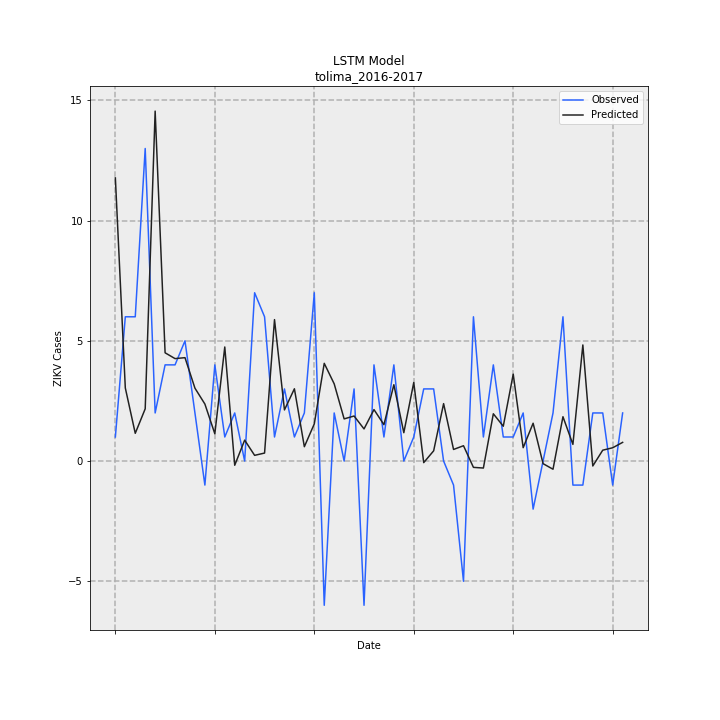

Source data for this figure (header and first rows):
Date, Observed, Predicted, error
01/01/2017, 1, 11.78, 10.78
08/01/2017, 6, 3.04, -2.96
15/01/2017, 6, 1.153, -4.847
22/01/2017, 13, 2.172, -10.83
29/01/2017, 2, 14.56, 12.56
05/02/2017, 4, 4.502, 0.502
12/02/2017, 4, 4.261, 0.2605
19/02/2017, 5, 4.3, -0.7001
26/02/2017, 2, 3.031, 1.031
05/03/2017, -1, 2.371, 3.371
12/03/2017, 4, 1.134, -2.866
19/03/2017, 1, 4.744, 3.744
26/03/2017, 2, -0.1756, -2.176
02/04/2017, 0.0, 0.8694, 0.8694
09/04/2017, 7, 0.2369, -6.763
16/04/2017, 6, 0.3319, -5.668
23/04/2017, 1, 5.883, 4.883
30/04/2017, 3, 2.126, -0.8739
07/05/2017, 1, 3.006, 2.006
14/05/2017, 2, 0.5957, -1.404
21/05/2017, 7, 1.546, -5.454
28/05/2017, -6, 4.064, 10.06
04/06/2017, 2, 3.211, 1.211
11/06/2017, 0.0, 1.753, 1.753
18/06/2017, 3, 1.872, -1.128
25/06/2017, -6, 1.336, 7.336
02/07/2017, 4, 2.14, -1.86
09/07/2017, 1, 1.512, 0.5121
16/07/2017, 4, 3.174, -0.8255
23/07/2017, 0.0, 1.178, 1.178
30/07/2017, 1, 3.268, 2.268
06/08/2017, 3, -0.066, -3.066
13/08/2017, 3, 0.4249, -2.575
20/08/2017, 0.0, 2.388, 2.388
27/08/2017, -1, 0.4817, 1.482
03/09/2017, -5, 0.637, 5.637
10/09/2017, 6, -0.2632, -6.263
17/09/2017, 1, -0.291, -1.291
24/09/2017, 4, 1.965, -2.035
01/10/2017, 1, 1.448, 0.4479
08/10/2017, 1, 3.614, 2.614
15/10/2017, 2, 0.5558, -1.444
22/10/2017, -2, 1.573, 3.573
29/10/2017, 0.0, -0.1084, -0.1084
05/11/2017, 2, -0.3407, -2.341
12/11/2017, 6, 1.844, -4.156
19/11/2017, -1, 0.6926, 1.693
26/11/2017, -1, 4.828, 5.828
03/12/2017, 2, -0.2057, -2.206
10/12/2017, 2, 0.4517, -1.548
17/12/2017, -1, 0.5524, 1.552
24/12/2017, 2, 0.7767, -1.223
